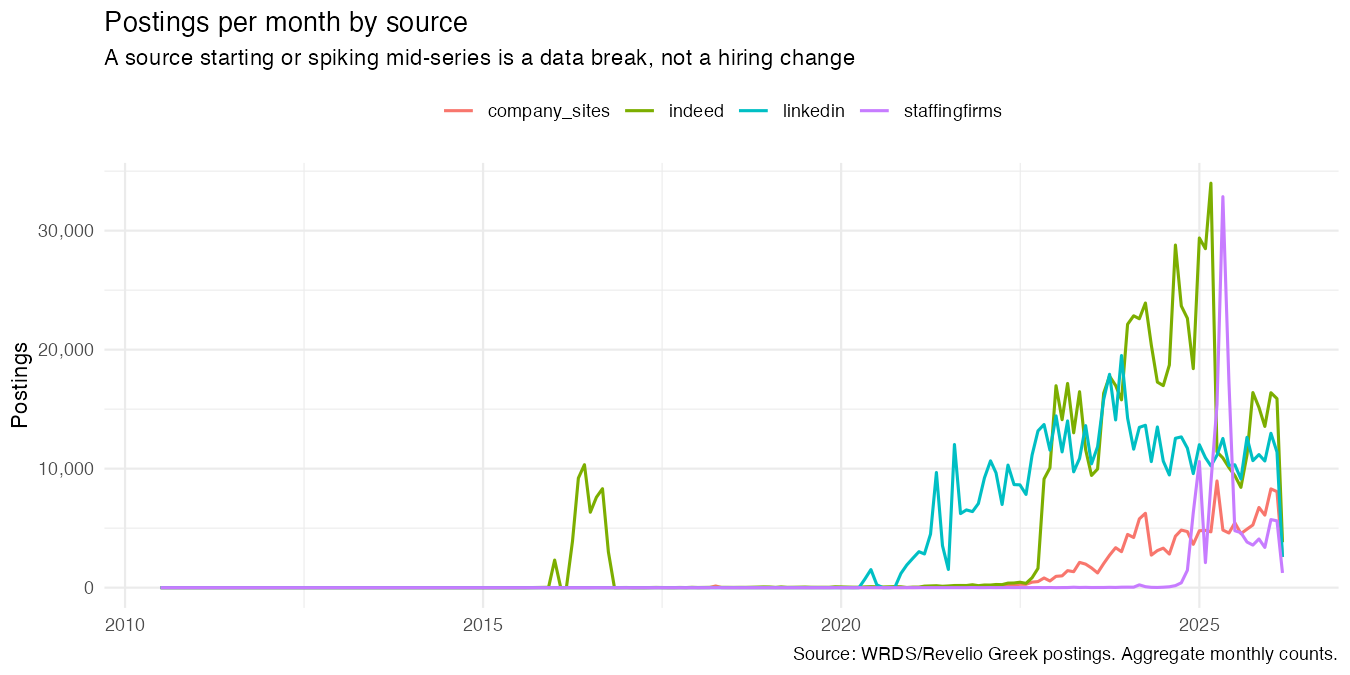

Source data for this figure (header and first rows):
month, total, source_indeed, source_linkedin, source_company_sites, source_staffingfirms
2010-07, 1, 0, 0, 1, 0
2010-11, 1, 0, 0, 0, 1
2015-05, 1, 0, 0, 1, 0
2015-08, 2, 0, 0, 2, 0
2015-12, 27, 27, 0, 0, 0
2016-01, 2320, 2320, 0, 0, 0
2016-02, 3, 3, 0, 0, 0
2016-03, 10, 10, 0, 0, 0
2016-04, 3901, 3901, 0, 0, 0
2016-05, 9207, 9206, 0, 0, 0
2016-06, 10336, 10335, 0, 0, 0
2016-07, 6336, 6336, 0, 0, 0
2016-08, 7602, 7595, 0, 6, 0
2016-09, 8319, 8317, 0, 1, 0
2016-10, 3013, 3010, 0, 1, 0
2016-11, 6, 0, 0, 0, 0
2016-12, 8, 8, 0, 0, 0
2017-01, 13, 13, 0, 0, 0
2017-02, 2, 1, 0, 0, 0
2017-03, 3, 1, 0, 0, 0
2017-04, 2, 0, 0, 0, 0
2017-05, 10, 9, 0, 0, 0
2017-06, 19, 19, 0, 0, 0
2017-07, 20, 11, 0, 4, 0
2017-08, 18, 7, 0, 0, 0
2017-09, 12, 6, 0, 0, 0
2017-10, 21, 16, 0, 0, 0
2017-11, 7, 7, 0, 0, 0
2017-12, 31, 27, 0, 1, 0
2018-01, 15, 13, 0, 0, 0
2018-02, 26, 19, 0, 0, 0
2018-03, 34, 25, 0, 4, 0
2018-04, 167, 16, 0, 142, 0
2018-05, 42, 26, 0, 6, 0
2018-06, 35, 25, 0, 1, 0
2018-07, 34, 21, 0, 1, 0
2018-08, 39, 26, 0, 0, 0
2018-09, 39, 25, 0, 2, 0
2018-10, 46, 35, 0, 0, 1
2018-11, 58, 47, 0, 1, 0
2018-12, 79, 62, 0, 2, 0
2019-01, 76, 56, 0, 3, 0
2019-02, 39, 23, 0, 0, 0
2019-03, 85, 62, 0, 1, 0
2019-04, 30, 28, 0, 0, 0
2019-05, 37, 32, 0, 1, 0
2019-06, 46, 40, 0, 2, 0
2019-07, 51, 50, 0, 1, 0
2019-08, 35, 33, 0, 0, 0
2019-09, 37, 31, 0, 2, 0
2019-10, 37, 32, 0, 1, 0
2019-11, 34, 31, 0, 2, 0
2019-12, 84, 72, 0, 12, 0
2020-01, 76, 63, 0, 7, 0
2020-02, 67, 48, 0, 10, 0
2020-03, 51, 38, 0, 0, 0
2020-04, 57, 35, 0, 10, 0
2020-05, 790, 65, 718, 7, 0
2020-06, 1623, 83, 1520, 10, 0
2020-07, 341, 76, 246, 6, 0
... 68 more rows
